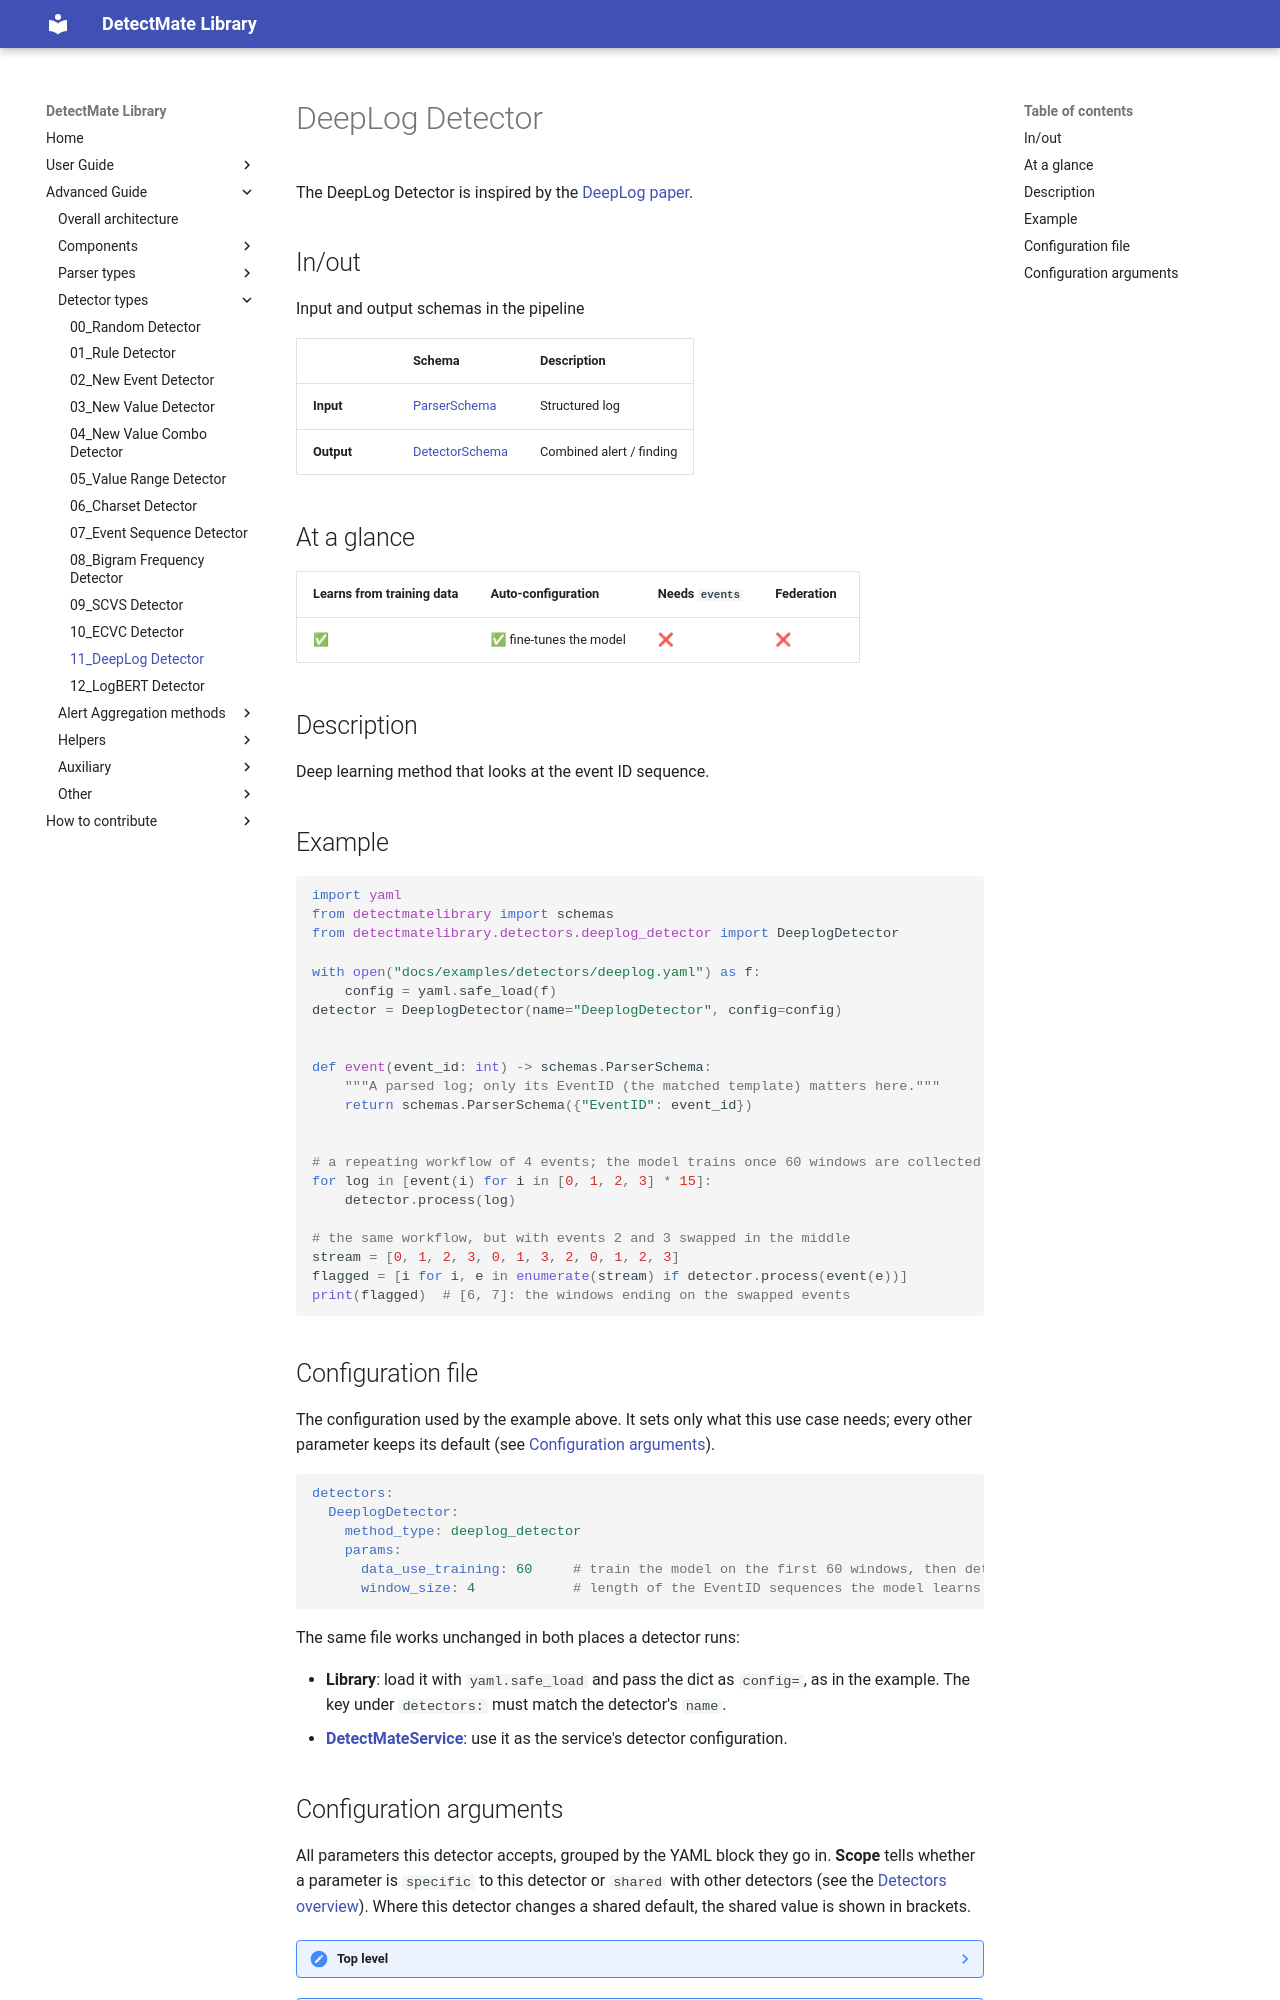

repository: LukasKarner/DetectMateLibrary · page: 0.6.1/detectors/deeplog/index.html · generator: mkdocs

# DeepLog Detector

The DeepLog Detector is inspired by the [DeepLog paper](https://dl.acm.org/doi/10.1145/3133956.3134015).

## In/out

Input and output schemas in the pipeline

|            | Schema                     | Description        |
|------------|----------------------------|--------------------|
| **Input**  | [ParserSchema](../schemas.md) | Structured log  |
| **Output** | [DetectorSchema](../schemas.md) | Combined alert / finding |

## At a glance

| Learns from training data | Auto-configuration | Needs `events` | Federation |
|---|---|---|---|
| ✅ | ✅ fine-tunes the model | ❌ | ❌ |

## Description

Deep learning method that looks at the event ID sequence.

## Example

```python
--8<-- "docs/examples/detectors/deeplog.py:example"
```

## Configuration file

The configuration used by the example above. It sets only what this use case needs; every other parameter keeps its default (see [Configuration arguments](#configuration-arguments)).

```yaml
--8<-- "docs/examples/detectors/deeplog.yaml"
```

The same file works unchanged in both places a detector runs:

- **Library**: load it with `yaml.safe_load` and pass the dict as `config=`, as in the example. The key under `detectors:` must match the detector's `name`.
- **[DetectMateService](https://github.com/ait-detectmate/DetectMateService)**: use it as the service's detector configuration.
